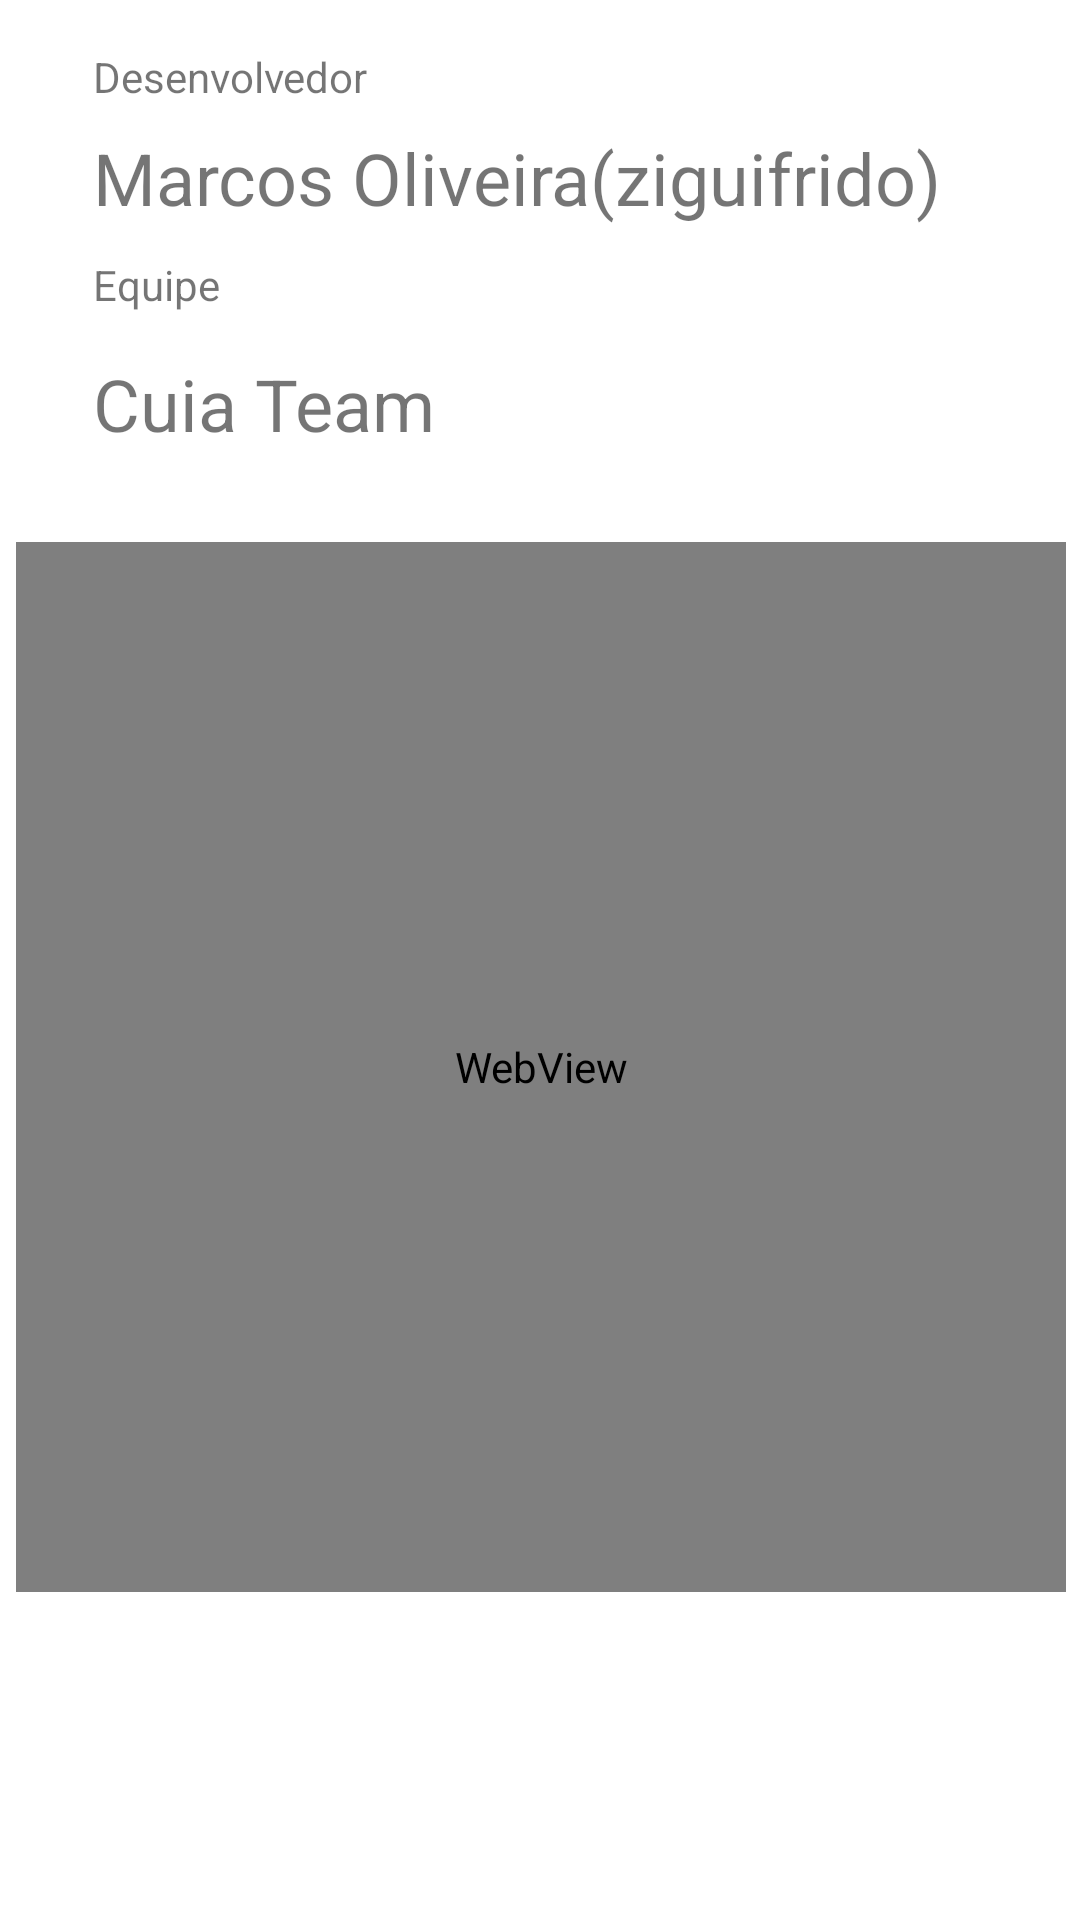

Reconstruct the res/layout file that produces this screen, plus the resources it refers to.
<!-- AndroidManifest.xml: application theme AppTheme -->
<!-- res/layout/activity_about.xml -->
<?xml version="1.0" encoding="utf-8"?>
<android.support.constraint.ConstraintLayout xmlns:android="http://schemas.android.com/apk/res/android"
    xmlns:app="http://schemas.android.com/apk/res-auto"
    xmlns:tools="http://schemas.android.com/tools"
    android:id="@+id/About_Layout"
    android:layout_width="match_parent"
    android:layout_height="match_parent"
    android:background="@android:color/white"
    tools:context="br.com.example.ajudame.AboutActivity">

    <TextView
        android:id="@+id/txtDeveloper"
        android:layout_width="wrap_content"
        android:layout_height="wrap_content"
        android:text="@string/txtDeveloper"
        android:layout_marginLeft="0dp"
        app:layout_constraintLeft_toLeftOf="@+id/Developer_Name"
        tools:ignore="RtlHardcoded"
        app:layout_constraintTop_toTopOf="parent"
        android:layout_marginTop="16dp" />

    <TextView
        android:id="@+id/Developer_Name"
        android:layout_width="wrap_content"
        android:layout_height="wrap_content"
        android:text="@string/developer_Name"
        android:textSize="24sp"
        android:layout_marginLeft="31dp"
        app:layout_constraintLeft_toLeftOf="parent"
        android:layout_marginTop="8dp"
        app:layout_constraintTop_toBottomOf="@+id/txtDeveloper"
        tools:ignore="RtlHardcoded" />

    <TextView
        android:id="@+id/txtTeam"
        android:layout_width="wrap_content"
        android:layout_height="wrap_content"
        android:layout_marginTop="10dp"
        android:text="@string/txtTeam"
        app:layout_constraintTop_toBottomOf="@+id/Developer_Name"
        android:layout_marginLeft="0dp"
        app:layout_constraintLeft_toLeftOf="@+id/textView5"
        tools:ignore="RtlHardcoded" />

    <TextView
        android:id="@+id/textView5"
        android:layout_width="wrap_content"
        android:layout_height="wrap_content"
        android:layout_marginTop="14dp"
        android:text="@string/team"
        android:textSize="24sp"
        app:layout_constraintTop_toBottomOf="@+id/txtTeam"
        tools:ignore="RtlHardcoded"
        android:layout_marginLeft="0dp"
        app:layout_constraintLeft_toLeftOf="@+id/Developer_Name" />

    <WebView
        android:id="@+id/About_WebView"
        android:layout_width="350dp"
        android:layout_height="350dp"
        android:layout_marginLeft="8dp"
        android:layout_marginRight="8dp"
        android:layout_marginTop="30dp"
        app:layout_constraintHorizontal_bias="0.488"
        app:layout_constraintLeft_toLeftOf="parent"
        app:layout_constraintRight_toRightOf="parent"
        app:layout_constraintTop_toBottomOf="@+id/textView5" />
</android.support.constraint.ConstraintLayout>
<!-- resources referenced by this layout -->
<resources>
  <string name="developer_Name">Marcos Oliveira(ziguifrido)</string>
  <string name="team">Cuia Team</string>
  <string name="txtDeveloper">Desenvolvedor</string>
  <string name="txtTeam">Equipe</string>
  <style name="AppTheme" parent="Theme.AppCompat.Light.DarkActionBar">
          
          <item name="colorPrimary">@color/colorPrimary</item>
          <item name="colorPrimaryDark">@color/colorPrimaryDark</item>
          <item name="colorAccent">@color/colorAccent</item>
          <item name="windowActionBar">true</item>
          <item name="windowNoTitle">false</item>
      </style>
  <color name="colorPrimary">#EF6C00</color>
  <color name="colorPrimaryDark">#E65100</color>
  <color name="colorAccent">#FF4081</color>
</resources>
